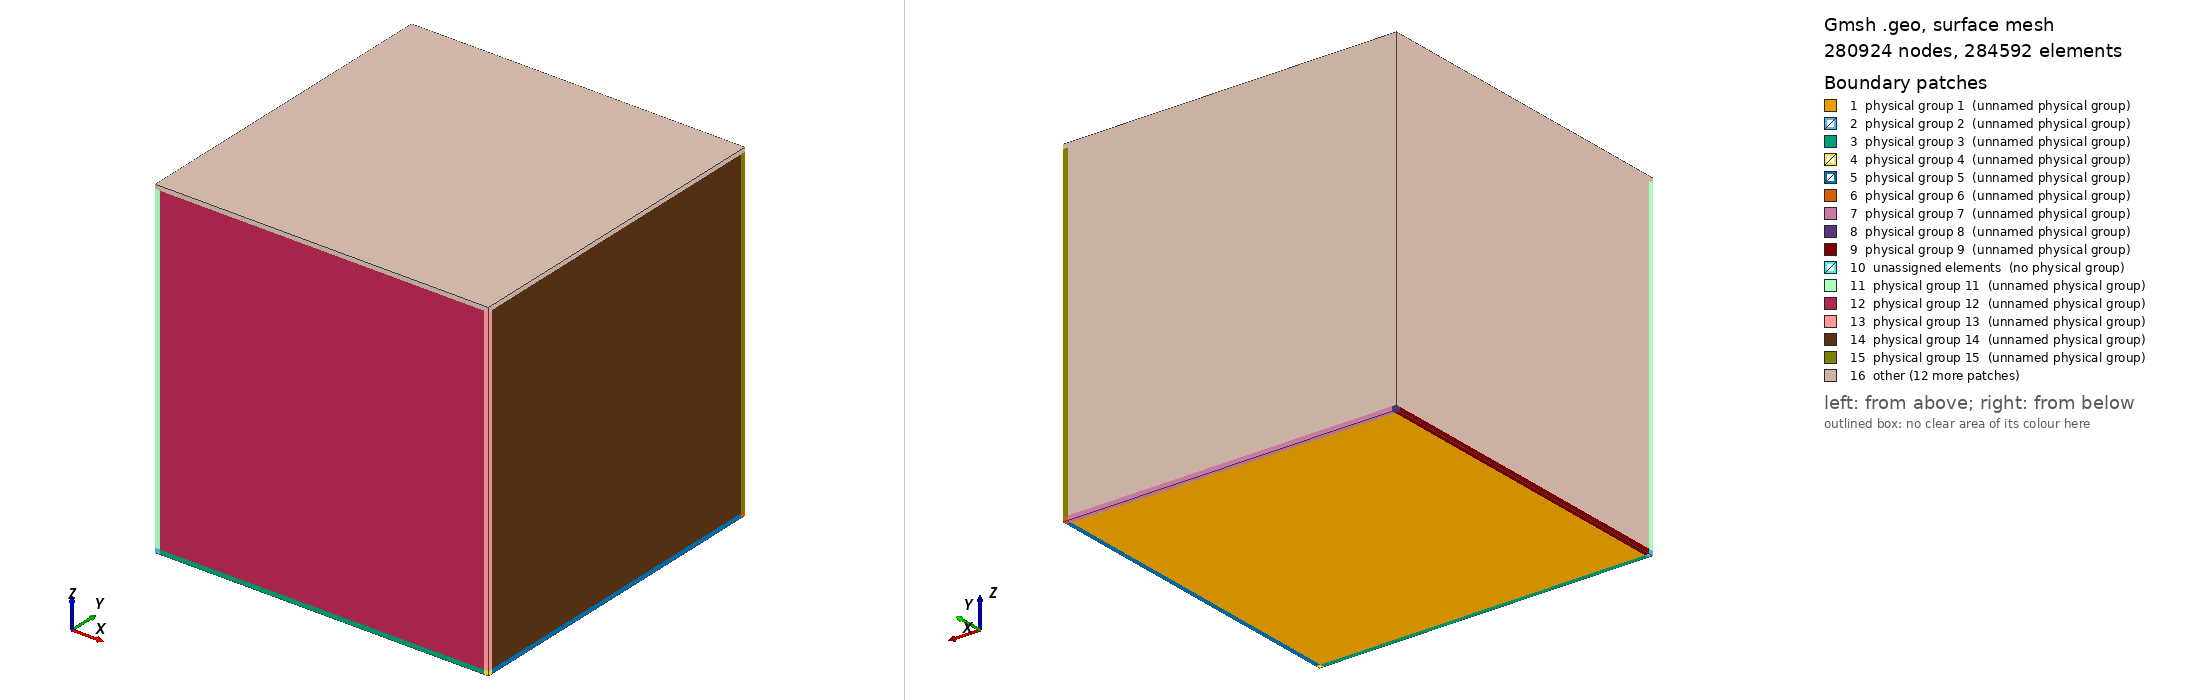

Gmsh geometry script, surface-meshed: 280924 nodes, 284592 surface elements. Boundary patches (legend numbers): 1 physical group 1 (unnamed physical group), 2 physical group 2 (unnamed physical group), 3 physical group 3 (unnamed physical group), 4 physical group 4 (unnamed physical group), 5 physical group 5 (unnamed physical group), 6 physical group 6 (unnamed physical group), 7 physical group 7 (unnamed physical group), 8 physical group 8 (unnamed physical group), 9 physical group 9 (unnamed physical group), 10 unassigned elements (no physical group), 11 physical group 11 (unnamed physical group), 12 physical group 12 (unnamed physical group), 13 physical group 13 (unnamed physical group), 14 physical group 14 (unnamed physical group), 15 physical group 15 (unnamed physical group), 16 other. Left view from above one corner, right view from below the opposite corner. Legend entries are the model's physical surfaces; 'unassigned elements' are surfaces in no physical group. The drawing asked Gmsh for element sizes between 1% and 20% of the model's largest extent; the script's own settings can give other sizes.

=== Cubo_pml copy.geo (drawn) ===

Fac = 1;

Lc_b=10;
Lc_b = Lc_b* Fac;

n_layer_z = 150;

x = 1000;
y = 1000;
z = 1000;
x = x* Fac;
y = y* Fac;
z = z* Fac;

stp = 0;

PML_layers = 2;

PML_w = PML_layers*x/n_layer_z;
PML_w = PML_w * Fac;

Point(01) = {-x/2 + stp,  -y/2 + stp, -z/2 -PML_w + stp,Lc_b};
Point(02) = { x/2 + stp,  -y/2 + stp, -z/2 -PML_w + stp,Lc_b};
Point(03) = { x/2 + stp,   y/2 + stp, -z/2 -PML_w + stp,Lc_b};
Point(04) = {-x/2 + stp,   y/2 + stp, -z/2 -PML_w + stp,Lc_b};

Point(05) = {-x/2 - PML_w + stp,  -y/2 - PML_w + stp, -z/2 -PML_w + stp ,Lc_b};
Point(06) = {-x/2 +     0 + stp,  -y/2 - PML_w + stp, -z/2 -PML_w + stp ,Lc_b};
Point(07) = { x/2 +     0 + stp,  -y/2 - PML_w + stp, -z/2 -PML_w + stp ,Lc_b};
Point(08) = { x/2 + PML_w + stp,  -y/2 - PML_w + stp, -z/2 -PML_w + stp ,Lc_b};

Point(09) = { x/2 + PML_w + stp ,  -y/2 -     0 + stp , -z/2 -PML_w + stp ,Lc_b};
Point(10) = { x/2 + PML_w + stp ,   y/2 -     0 + stp , -z/2 -PML_w + stp ,Lc_b};
Point(11) = { x/2 + PML_w + stp ,   y/2 + PML_w + stp , -z/2 -PML_w + stp ,Lc_b};

Point(12) = { x/2 +     0 + stp ,   y/2 + PML_w + stp , -z/2 -PML_w + stp ,Lc_b};
Point(13) = { x/2 + PML_w + stp ,   y/2 + PML_w + stp , -z/2 -PML_w + stp ,Lc_b};
Point(14) = {-x/2 +     0 + stp ,   y/2 + PML_w + stp , -z/2 -PML_w + stp ,Lc_b};
Point(15) = {-x/2 - PML_w + stp ,   y/2 + PML_w + stp , -z/2 -PML_w + stp ,Lc_b};

Point(16) = {-x/2 - PML_w + stp ,   y/2 +      0 + stp , -z/2 -PML_w + stp ,Lc_b};
Point(17) = {-x/2 - PML_w + stp ,  -y/2 +      0 + stp , -z/2 -PML_w + stp ,Lc_b};
Point(18) = {-x/2 - PML_w + stp ,  -y/2 -  PML_w + stp , -z/2 -PML_w + stp ,Lc_b};

Line(01) = {1,2};
Line(02) = {2,3};
Line(03) = {3,4};
Line(04) = {4,1};

Line(05) = {5,6};
Line(06) = {6,1};
Line(07) = {1,17};
Line(08) = {17,5};

Line(09) = {6,7};
Line(10) = {7,2};
//Line(11) = {2,1};
//Line(12) = {1,6};

Line(13) = {7,8};
Line(14) = {8,9};
Line(15) = {9,2};
//Line(16) = {2,7};

//Line(17) = {2,9};
Line(18) = {9,10};
Line(19) = {10,3};
//Line(20) = {3,2};

//Line(21) = {3,10};
Line(22) = {10,11};
Line(23) = {11,12};
Line(24) = {12,3};

//Line(25) = {4,3};
//Line(26) = {3,12};
Line(27) = {12,14};
Line(28) = {14,4};

Line(29) = {16,4};
//Line(30) = {4,14};
Line(31) = {14,15};
Line(32) = {15,16};

//Line(33) = {17,1};
//Line(34) = {1,4};
//Line(35) = {4,16};
Line(36) = {16,17};


Line Loop(1) = {1,2,3,4};
Plane Surface(1) = {1};

Line Loop(2) = {5,6,7,8};
Plane Surface(2) = {2};

Line Loop(3) = {9,10,-1,-6};
Plane Surface(3) = {3};

Line Loop(4) = {13,14,15,-10};
Plane Surface(4) = {4};

Line Loop(5) = {-15,18,19,-2};
Plane Surface(5) = {5};

Line Loop(6) = {-19,22,23,24};
Plane Surface(6) = {6};

Line Loop(7) = {-3,-24,27,28};
Plane Surface(7) = {7};

Line Loop(8) = {29,-28,31,32};
Plane Surface(8) = {8};

Line Loop(9) = {-7,-4,-29,36};
Plane Surface(9) = {9};

Transfinite Line{10,15,19,24,28,29,7,6} = PML_layers+1;
Transfinite Line{13,14,22,23,5,8,31,32} = PML_layers+1;

Transfinite Line{27,9,1,3} = n_layer_z +1;
Transfinite Line{36,4,18,2} = n_layer_z +1;

Transfinite Surface{1}={1,2,3,4};
Transfinite Surface{2}={5,6,1,17};
Transfinite Surface{3}={6,7,2,1};
Transfinite Surface{4}={7,8,9,2};
Transfinite Surface{5}={2,9,10,3};
Transfinite Surface{6}={3,10,11,12};
Transfinite Surface{7}={4,3,12,14};
Transfinite Surface{8}={16,4,14,15};
Transfinite Surface{9}={17,1,4,16};

Recombine Surface{1};
Recombine Surface{2};
Recombine Surface{3};
Recombine Surface{4};
Recombine Surface{5};
Recombine Surface{6};
Recombine Surface{7};
Recombine Surface{8};
Recombine Surface{9};

Extrude {0,0, PML_w} {Surface{1}; Layers{PML_layers}; Recombine; }
Extrude {0,0, PML_w} {Surface{2}; Layers{PML_layers}; Recombine; }
Extrude {0,0, PML_w} {Surface{3}; Layers{PML_layers}; Recombine; }
Extrude {0,0, PML_w} {Surface{4}; Layers{PML_layers}; Recombine; }
Extrude {0,0, PML_w} {Surface{5}; Layers{PML_layers}; Recombine; }
Extrude {0,0, PML_w} {Surface{6}; Layers{PML_layers}; Recombine; }
Extrude {0,0, PML_w} {Surface{7}; Layers{PML_layers}; Recombine; }
Extrude {0,0, PML_w} {Surface{8}; Layers{PML_layers}; Recombine; }
Extrude {0,0, PML_w} {Surface{9}; Layers{PML_layers}; Recombine; }

var1 = 58;
var2 = 80;
Extrude {0,0, z} {Surface{var1}; Layers{n_layer_z}; Recombine; }
Extrude {0,0, z} {Surface{var2}; Layers{n_layer_z}; Recombine; }
Extrude {0,0, z} {Surface{var2+1*22}; Layers{n_layer_z}; Recombine; }
Extrude {0,0, z} {Surface{var2+2*22}; Layers{n_layer_z}; Recombine; }
Extrude {0,0, z} {Surface{var2+3*22}; Layers{n_layer_z}; Recombine; }
Extrude {0,0, z} {Surface{var2+4*22}; Layers{n_layer_z}; Recombine; }
Extrude {0,0, z} {Surface{var2+5*22}; Layers{n_layer_z}; Recombine; }
Extrude {0,0, z} {Surface{var2+6*22}; Layers{n_layer_z}; Recombine; }
Extrude {0,0, z} {Surface{var2+7*22}; Layers{n_layer_z}; Recombine; }

var1 = 256;
var2 = 278;
Extrude {0,0, PML_w} {Surface{var1}; Layers{PML_layers}; Recombine; }
Extrude {0,0, PML_w} {Surface{var2}; Layers{PML_layers}; Recombine; }
Extrude {0,0, PML_w} {Surface{var2+1*22}; Layers{PML_layers}; Recombine; }
Extrude {0,0, PML_w} {Surface{var2+2*22}; Layers{PML_layers}; Recombine; }
Extrude {0,0, PML_w} {Surface{var2+3*22}; Layers{PML_layers}; Recombine; }
Extrude {0,0, PML_w} {Surface{var2+4*22}; Layers{PML_layers}; Recombine; }
Extrude {0,0, PML_w} {Surface{var2+5*22}; Layers{PML_layers}; Recombine; }
Extrude {0,0, PML_w} {Surface{var2+6*22}; Layers{PML_layers}; Recombine; }
Extrude {0,0, PML_w} {Surface{var2+7*22}; Layers{PML_layers}; Recombine; }


If (0==1)
//Physical Surface ( 1 ) = { 608, 630, 476, 586, 454, 489, 520, 542, 564  };
//Physical Volume ( 1  ) = { 1,2,3,4,5,6,7,8,9  };
Physical Volume ( 1  ) = { 10 };
Physical Volume ( 2  ) = { 20 };
Physical Volume ( 3  ) = { 21 };
Physical Volume ( 4  ) = { 22 };
Physical Volume ( 5  ) = { 27 };
Physical Volume ( 6  ) = { 19 };
Physical Volume ( 7  ) = { 23 };
Physical Volume ( 8  ) = { 26 };
Physical Volume ( 9  ) = { 25 };

//Physical Volume ( 2  ) = { 10,11,12,13,14,15,16,17,18 };
Physical Volume ( 10  ) = { 24 };
Physical Volume ( 11  ) = { 11 };
Physical Volume ( 12  ) = { 12 };
Physical Volume ( 13  ) = { 13 };
Physical Volume ( 14  ) = { 18 };
Physical Volume ( 15  ) = { 14 };
Physical Volume ( 16  ) = { 17 };
Physical Volume ( 17  ) = { 16 };
Physical Volume ( 18  ) = { 15 };

Physical Volume ( 19 ) = { 2  };
Physical Volume ( 20 ) = { 3  };
Physical Volume ( 21 ) = { 4  };
Physical Volume ( 22 ) = { 9  };
Physical Volume ( 23 ) = { 1  };
Physical Volume ( 24 ) = { 5  };
Physical Volume ( 25 ) = { 8  };
Physical Volume ( 26 ) = { 7  };
Physical Volume ( 27 ) = { 6  };
EndIf


Physical Volume ( 1  ) = { 1 };
Physical Volume ( 2  ) = { 2 };
Physical Volume ( 3  ) = { 3 };
Physical Volume ( 4  ) = { 4 };
Physical Volume ( 5  ) = { 5 };
Physical Volume ( 6  ) = { 6 };
Physical Volume ( 7  ) = { 7 };
Physical Volume ( 8  ) = { 8 };
Physical Volume ( 9  ) = { 9 };

Physical Volume ( 10  ) = { 10 };
Physical Volume ( 11  ) = { 11 };
Physical Volume ( 12  ) = { 12 };
Physical Volume ( 13  ) = { 13 };
Physical Volume ( 14  ) = { 14 };
Physical Volume ( 15  ) = { 15 };
Physical Volume ( 16  ) = { 16 };
Physical Volume ( 17  ) = { 17 };
Physical Volume ( 18  ) = { 18 };

Physical Volume ( 19 ) = { 19  };
Physical Volume ( 20 ) = { 20  };
Physical Volume ( 21 ) = { 21  };
Physical Volume ( 22 ) = { 22  };
Physical Volume ( 23 ) = { 23  };
Physical Volume ( 24 ) = { 24  };
Physical Volume ( 25 ) = { 25  };
Physical Volume ( 26 ) = { 26  };
Physical Volume ( 27 ) = { 27  };


Physical Surface ( 1 ) = { 1  };
Physical Surface ( 2 ) = { 2, 67, 79  };
Physical Surface ( 3 ) = { 3,89  };
Physical Surface ( 4 ) = { 4, 111, 115  };
Physical Surface ( 5 ) = { 5, 137  };
Physical Surface ( 6 ) = { 6,159, 163  };
Physical Surface ( 7 ) = { 7, 185  };
Physical Surface ( 8 ) = { 8, 207, 211  };
Physical Surface ( 9 ) = { 9, 233  };

//Physical Surface ( 11 ) = { 277, 265 };

Physical Surface ( 11 ) = { 277, 265 };
Physical Surface ( 12 ) = { 287 };
Physical Surface ( 13 ) = { 309, 313 };
Physical Surface ( 14 ) = { 335 };
Physical Surface ( 15 ) = { 357, 361 };
Physical Surface ( 16 ) = { 383 };
Physical Surface ( 17 ) = { 405, 409 };
Physical Surface ( 18 ) = { 431 };

Physical Surface ( 19 ) = { 454 };
Physical Surface ( 20 ) = { 476, 463, 475 };
Physical Surface ( 21 ) = { 485, 498 };
Physical Surface ( 22 ) = { 507, 511, 520 };
Physical Surface ( 23 ) = { 533, 542 };
Physical Surface ( 24 ) = { 564, 559, 555 };
Physical Surface ( 25 ) = { 586, 581 };
Physical Surface ( 26 ) = { 603, 607, 608 };
Physical Surface ( 27 ) = { 629, 630 };
